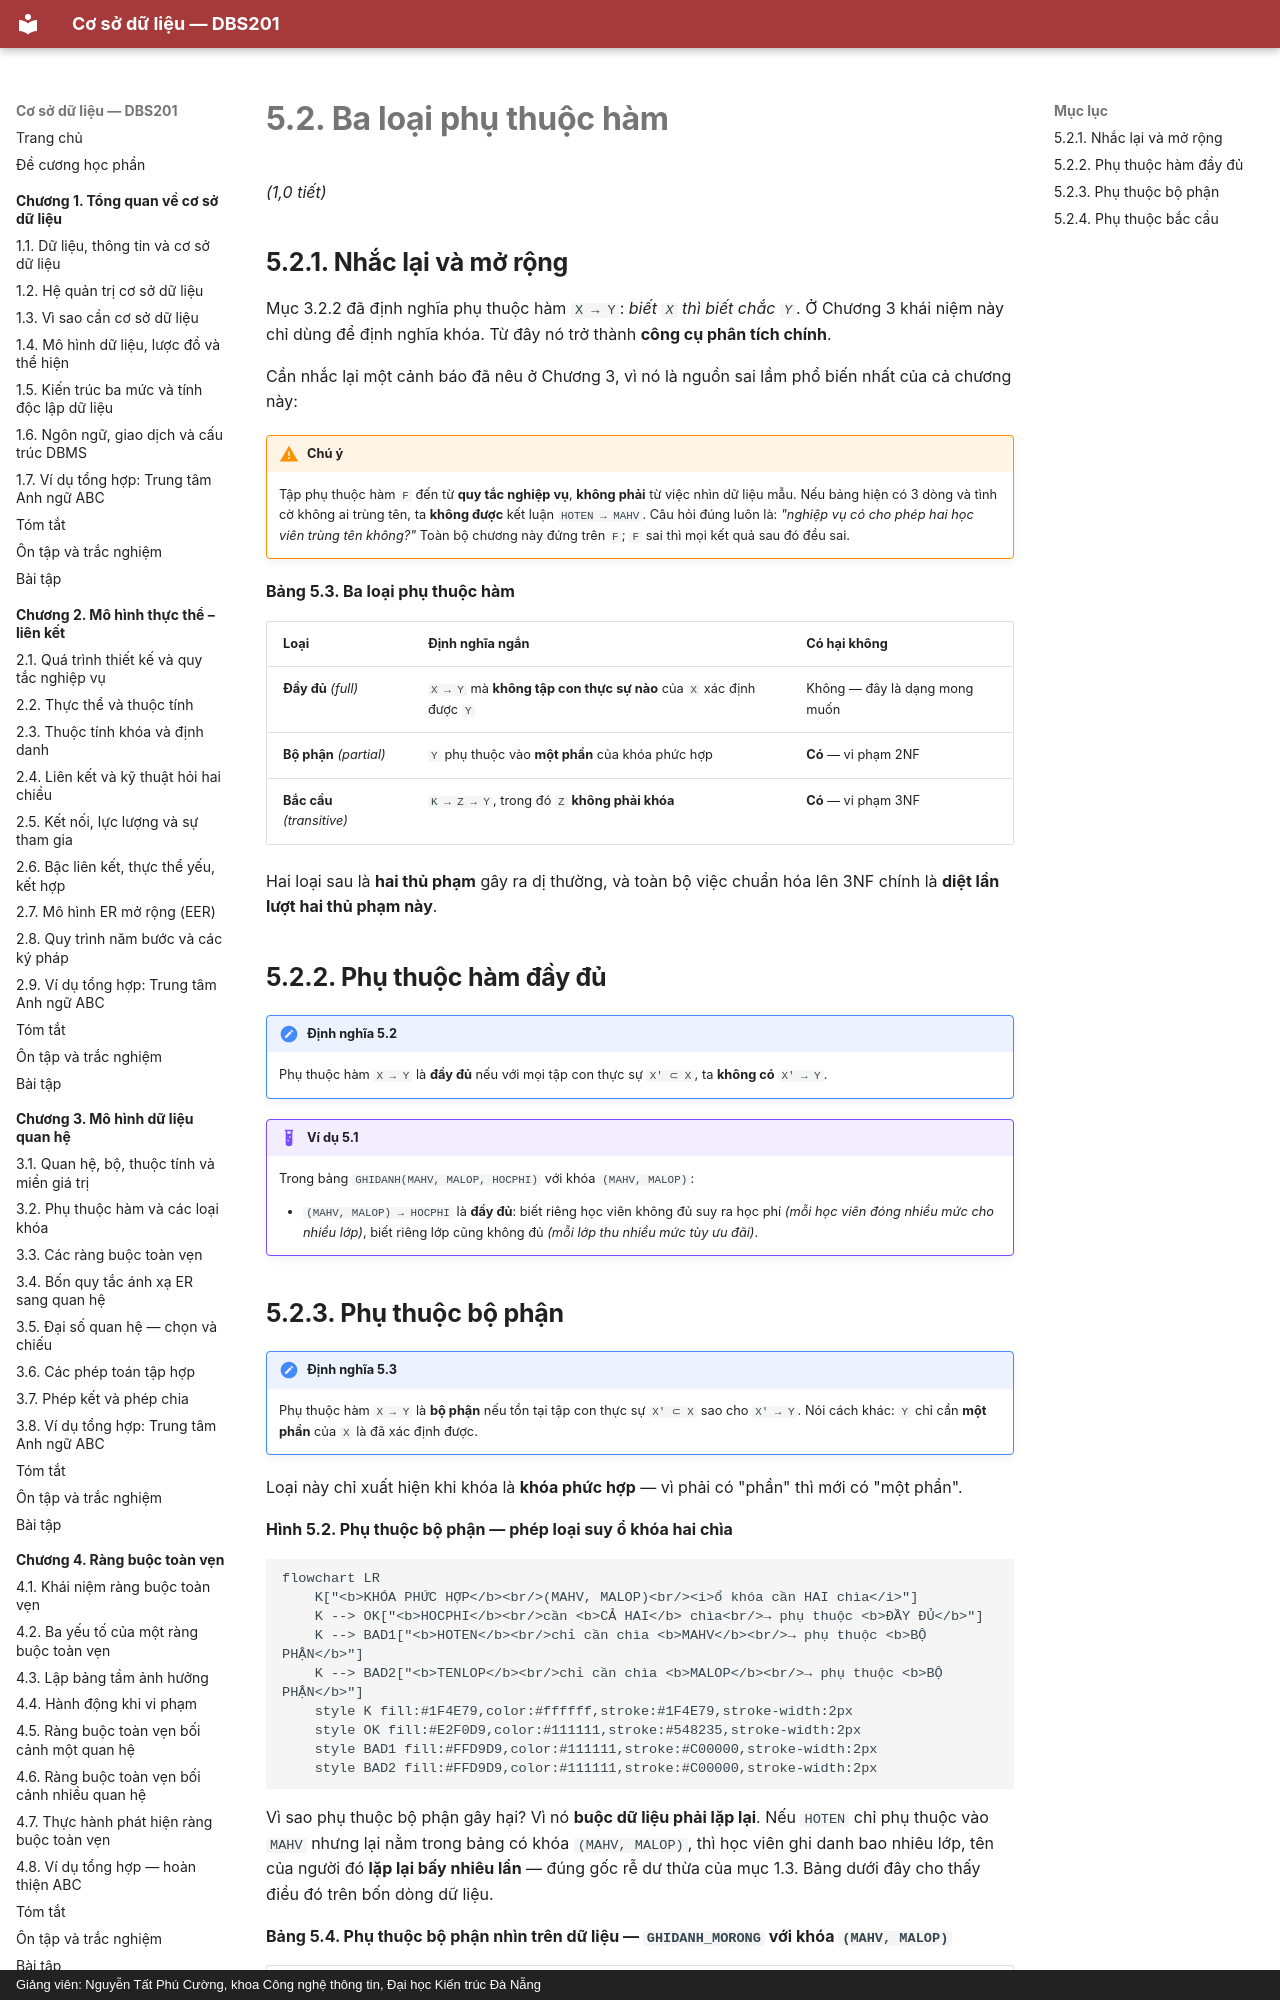

repository: CuongNguyenDAU/csdl-dbs201 · page: chuong-5/5-2-ba-loai-phu-thuoc-ham/index.html · generator: mkdocs · copyright: Giảng viên: Nguyễn Tất Phú Cường, khoa Công nghệ thông tin, Đại học Kiến trúc Đà Nẵng

# 5.2. Ba loại phụ thuộc hàm

*(1,0 tiết)*

## 5.2.1. Nhắc lại và mở rộng

Mục 3.2.2 đã định nghĩa phụ thuộc hàm `X → Y`: *biết `X` thì biết chắc `Y`*. Ở Chương 3 khái niệm này chỉ dùng để định nghĩa khóa. Từ đây nó trở thành **công cụ phân tích chính**.

Cần nhắc lại một cảnh báo đã nêu ở Chương 3, vì nó là nguồn sai lầm phổ biến nhất của cả chương này:

!!! warning "Chú ý"

    Tập phụ thuộc hàm `F` đến từ **quy tắc nghiệp vụ**, **không phải** từ việc nhìn dữ liệu mẫu. Nếu bảng hiện có 3 dòng và tình cờ không ai trùng tên, ta **không được** kết luận `HOTEN → MAHV`. Câu hỏi đúng luôn là: *"nghiệp vụ có cho phép hai học viên trùng tên không?"* Toàn bộ chương này đứng trên `F`; `F` sai thì mọi kết quả sau đó đều sai.

**Bảng 5.3. Ba loại phụ thuộc hàm**

| Loại | Định nghĩa ngắn | Có hại không |
|---|---|---|
| **Đầy đủ** *(full)* | `X → Y` mà **không tập con thực sự nào** của `X` xác định được `Y` | Không — đây là dạng mong muốn |
| **Bộ phận** *(partial)* | `Y` phụ thuộc vào **một phần** của khóa phức hợp | **Có** — vi phạm 2NF |
| **Bắc cầu** *(transitive)* | `K → Z → Y`, trong đó `Z` **không phải khóa** | **Có** — vi phạm 3NF |

Hai loại sau là **hai thủ phạm** gây ra dị thường, và toàn bộ việc chuẩn hóa lên 3NF chính là **diệt lần lượt hai thủ phạm này**.

## 5.2.2. Phụ thuộc hàm đầy đủ

!!! note "Định nghĩa 5.2"

    Phụ thuộc hàm `X → Y` là **đầy đủ** nếu với mọi tập con thực sự `X' ⊂ X`, ta **không có** `X' → Y`.

!!! example "Ví dụ 5.1"

    Trong bảng `GHIDANH(MAHV, MALOP, HOCPHI)` với khóa `(MAHV, MALOP)`:

    - `(MAHV, MALOP) → HOCPHI` là **đầy đủ**: biết riêng học viên không đủ suy ra học phí *(mỗi học viên đóng nhiều mức cho nhiều lớp)*, biết riêng lớp cũng không đủ *(mỗi lớp thu nhiều mức tùy ưu đãi)*.
